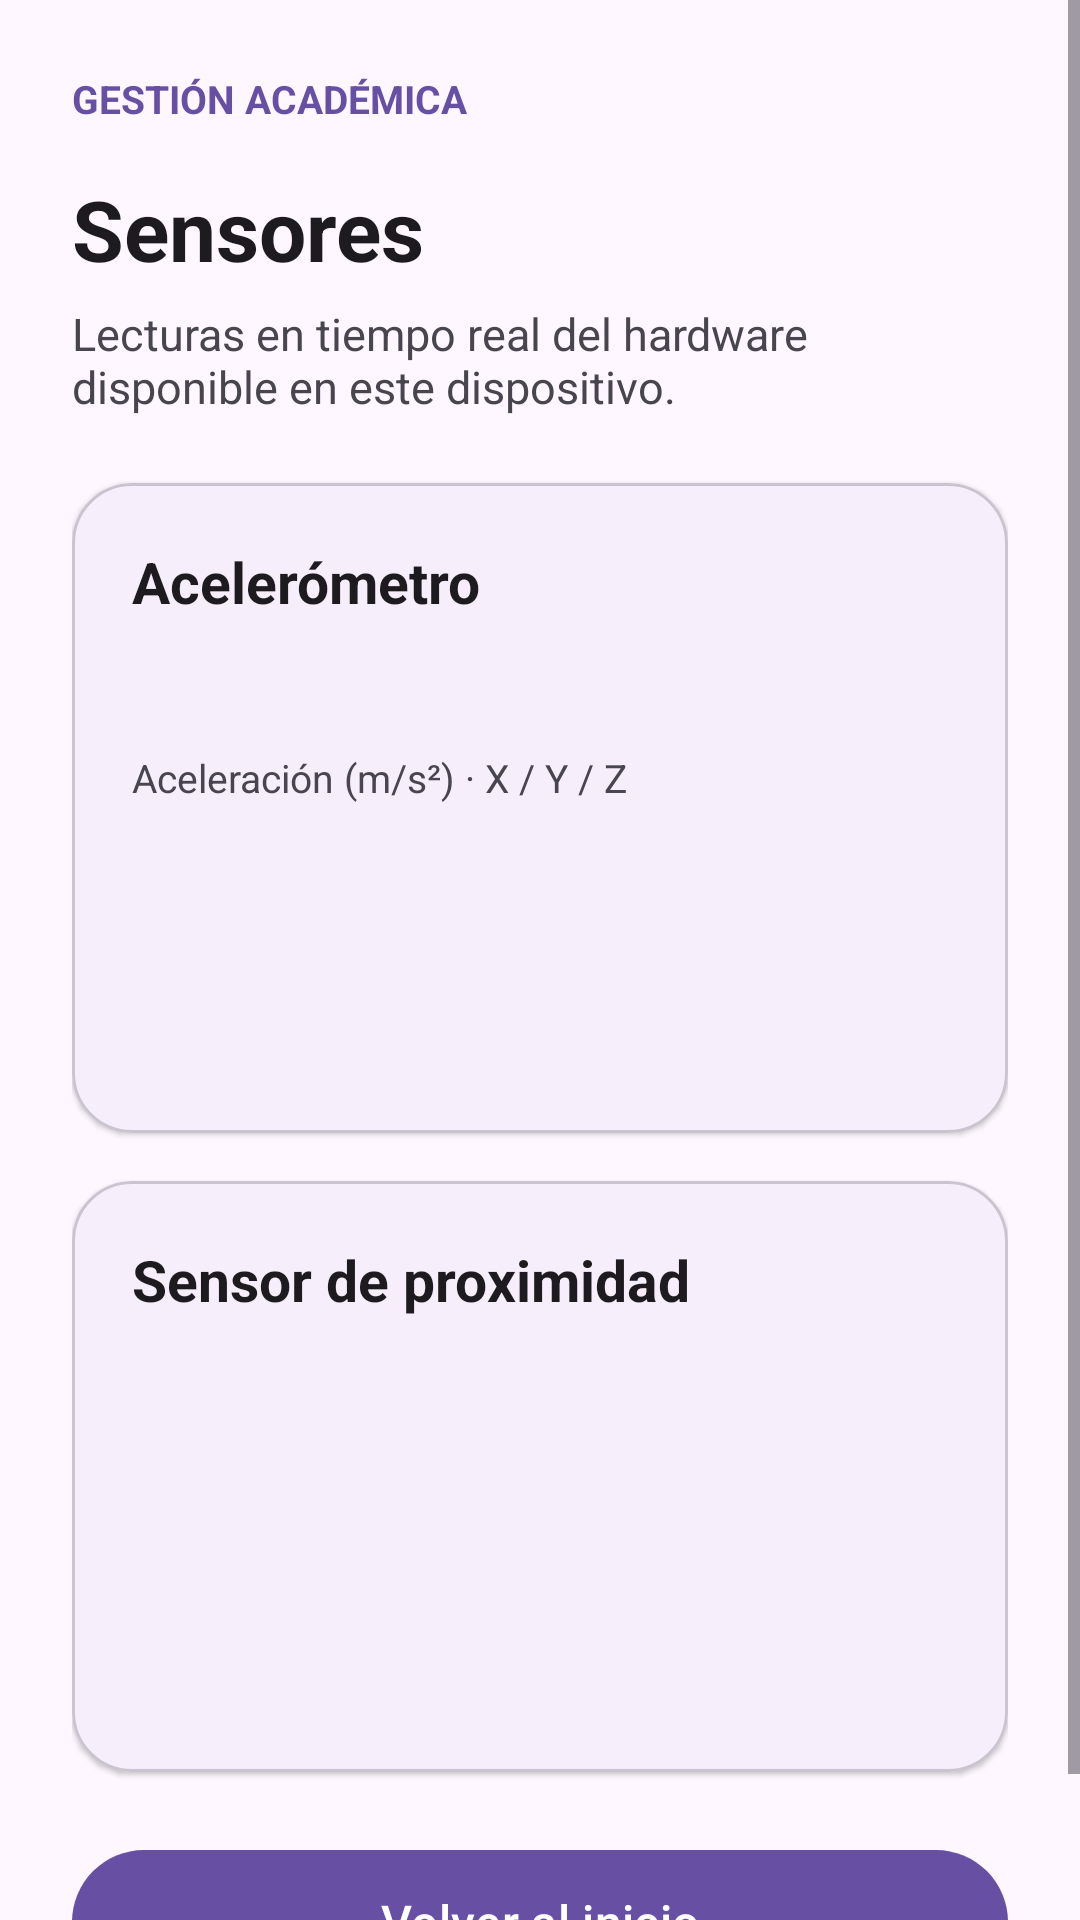

Reconstruct the res/layout file that produces this screen, plus the resources it refers to.
<!-- AndroidManifest.xml: application theme Theme.GestionAcademicaAndroid -->
<!-- res/layout/activity_sensores.xml -->
<?xml version="1.0" encoding="utf-8"?>
<ScrollView xmlns:android="http://schemas.android.com/apk/res/android"
    xmlns:app="http://schemas.android.com/apk/res-auto"
    android:layout_width="match_parent"
    android:layout_height="match_parent"
    android:background="?attr/colorSurface"
    android:fillViewport="true">

    <LinearLayout
        android:layout_width="match_parent"
        android:layout_height="wrap_content"
        android:orientation="vertical"
        android:padding="24dp">

        <TextView
            android:layout_width="wrap_content"
            android:layout_height="wrap_content"
            android:text="@string/auth_brand"
            android:textColor="?attr/colorPrimary"
            android:textSize="13sp"
            android:textStyle="bold" />

        <TextView
            android:layout_width="match_parent"
            android:layout_height="wrap_content"
            android:layout_marginTop="16dp"
            android:text="@string/sensors_title"
            android:textColor="?attr/colorOnSurface"
            android:textSize="28sp"
            android:textStyle="bold" />

        <TextView
            android:layout_width="match_parent"
            android:layout_height="wrap_content"
            android:layout_marginTop="6dp"
            android:text="@string/sensors_subtitle"
            android:textColor="?attr/colorOnSurfaceVariant"
            android:textSize="15sp" />

        <com.google.android.material.card.MaterialCardView
            android:layout_width="match_parent"
            android:layout_height="wrap_content"
            android:layout_marginTop="22dp"
            app:cardCornerRadius="20dp"
            app:cardElevation="1dp"
            app:strokeColor="?attr/colorOutlineVariant"
            app:strokeWidth="1dp">

            <LinearLayout
                android:layout_width="match_parent"
                android:layout_height="wrap_content"
                android:orientation="vertical"
                android:padding="20dp">

                <TextView
                    android:layout_width="match_parent"
                    android:layout_height="wrap_content"
                    android:text="@string/accelerometer_title"
                    android:textColor="?attr/colorOnSurface"
                    android:textSize="19sp"
                    android:textStyle="bold" />

                <TextView
                    android:id="@+id/accelerometerAvailability"
                    android:layout_width="match_parent"
                    android:layout_height="wrap_content"
                    android:layout_marginTop="8dp"
                    android:textColor="?attr/colorPrimary"
                    android:textSize="13sp" />

                <TextView
                    android:layout_width="match_parent"
                    android:layout_height="wrap_content"
                    android:layout_marginTop="18dp"
                    android:text="@string/accelerometer_reading_label"
                    android:textColor="?attr/colorOnSurfaceVariant"
                    android:textSize="13sp" />

                <TextView
                    android:id="@+id/accelerometerValues"
                    android:layout_width="match_parent"
                    android:layout_height="wrap_content"
                    android:layout_marginTop="4dp"
                    android:textColor="?attr/colorOnSurface"
                    android:textSize="18sp"
                    android:textStyle="bold" />

                <TextView
                    android:id="@+id/accelerometerMovement"
                    android:layout_width="match_parent"
                    android:layout_height="wrap_content"
                    android:layout_marginTop="14dp"
                    android:textColor="?attr/colorOnSurface"
                    android:textSize="15sp" />

                <TextView
                    android:id="@+id/accelerometerTilt"
                    android:layout_width="match_parent"
                    android:layout_height="wrap_content"
                    android:layout_marginTop="8dp"
                    android:textColor="?attr/colorOnSurfaceVariant"
                    android:textSize="14sp" />
            </LinearLayout>
        </com.google.android.material.card.MaterialCardView>

        <com.google.android.material.card.MaterialCardView
            android:layout_width="match_parent"
            android:layout_height="wrap_content"
            android:layout_marginTop="16dp"
            app:cardCornerRadius="20dp"
            app:cardElevation="1dp"
            app:strokeColor="?attr/colorOutlineVariant"
            app:strokeWidth="1dp">

            <LinearLayout
                android:layout_width="match_parent"
                android:layout_height="wrap_content"
                android:orientation="vertical"
                android:padding="20dp">

                <TextView
                    android:layout_width="match_parent"
                    android:layout_height="wrap_content"
                    android:text="@string/proximity_title"
                    android:textColor="?attr/colorOnSurface"
                    android:textSize="19sp"
                    android:textStyle="bold" />

                <TextView
                    android:id="@+id/proximityAvailability"
                    android:layout_width="match_parent"
                    android:layout_height="wrap_content"
                    android:layout_marginTop="8dp"
                    android:textColor="?attr/colorPrimary"
                    android:textSize="13sp" />

                <TextView
                    android:id="@+id/proximityDistance"
                    android:layout_width="match_parent"
                    android:layout_height="wrap_content"
                    android:layout_marginTop="18dp"
                    android:textColor="?attr/colorOnSurface"
                    android:textSize="24sp"
                    android:textStyle="bold" />

                <TextView
                    android:id="@+id/proximityState"
                    android:layout_width="match_parent"
                    android:layout_height="wrap_content"
                    android:layout_marginTop="8dp"
                    android:textColor="?attr/colorPrimary"
                    android:textSize="16sp"
                    android:textStyle="bold" />

                <TextView
                    android:id="@+id/proximityRange"
                    android:layout_width="match_parent"
                    android:layout_height="wrap_content"
                    android:layout_marginTop="8dp"
                    android:textColor="?attr/colorOnSurfaceVariant"
                    android:textSize="13sp" />
            </LinearLayout>
        </com.google.android.material.card.MaterialCardView>

        <com.google.android.material.button.MaterialButton
            android:id="@+id/sensorsBackButton"
            android:layout_width="match_parent"
            android:layout_height="56dp"
            android:layout_marginTop="22dp"
            android:text="@string/sensors_back_home"
            android:textAllCaps="false"
            android:textSize="16sp" />
    </LinearLayout>
</ScrollView>
<!-- resources referenced by this layout -->
<resources>
  <string name="accelerometer_reading_label">Aceleración (m/s²) · X / Y / Z</string>
  <string name="accelerometer_title">Acelerómetro</string>
  <string name="auth_brand">GESTIÓN ACADÉMICA</string>
  <string name="proximity_title">Sensor de proximidad</string>
  <string name="sensors_back_home">Volver al inicio</string>
  <string name="sensors_subtitle">Lecturas en tiempo real del hardware disponible en este dispositivo.</string>
  <string name="sensors_title">Sensores</string>
  <style name="Theme.GestionAcademicaAndroid" parent="Base.Theme.GestionAcademicaAndroid" />
  <style name="Base.Theme.GestionAcademicaAndroid" parent="Theme.Material3.DayNight.NoActionBar">
          
          
      </style>
</resources>
